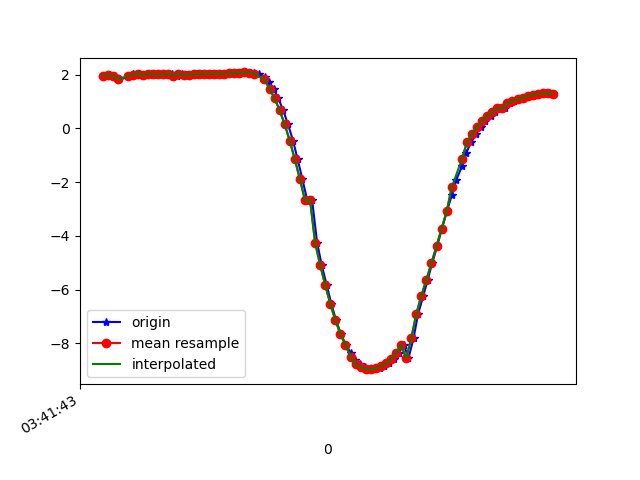

The file beside this chart, header and first rows:
1618803703792, 1499387635892874, 1.9516437, -9.139788, 2.9488006
1618803703808, 1499387655123644, 1.982, -9.127, 2.969
1618803703828, 1499387674354414, 1.964, -9.2, 2.746
1618803703847, 1499387693585184, 1.838, -8.881, 3.713
1618803703893, 1499387712815954, 1.939, -9.116, 3.031
1618803703900, 1499387732173112, 2.034, -9.233, 2.581
1618803703913, 1499387751403882, 1.975, -9.293, 2.404
1618803703924, 1499387770634652, 2.04, -9.284, 2.383
1618803703942, 1499387789865422, 1.975, -9.324, 2.281
1618803703961, 1499387809096192, 2.045, -9.333, 2.181
1618803703980, 1499387828326962, 1.993, -9.35, 2.157
1618803703999, 1499387847557732, 2.035, -9.383, 1.963
1618803704019, 1499387866788502, 2.017, -9.382, 1.989
1618803704037, 1499387886019272, 2.01, -9.428, 1.764
1618803704056, 1499387905250042, 2.027, -9.418, 1.799
1618803704075, 1499387924480812, 1.963, -9.464, 1.618
1618803704094, 1499387943711582, 2.04, -9.457, 1.563
1618803704113, 1499387962942352, 1.974, -9.471, 1.562
1618803704132, 1499387982173122, 2.005, -9.493, 1.383
1618803704152, 1499388001403892, 2.019, -9.494, 1.352
1618803704171, 1499388020634662, 2.032, -9.498, 1.301
1618803704189, 1499388039865432, 2.031, -9.507, 1.239
1618803704210, 1499388059096202, 2.027, -9.516, 1.176
1618803704227, 1499388078326972, 2.033, -9.391, 1.925
1618803704246, 1499388097557742, 2.035, -9.512, 1.192
1618803704266, 1499388116788512, 2.033, -9.538, 0.9667
1618803704286, 1499388136019282, 2.046, -9.542, 0.8944
1618803704307, 1499388155250052, 2.062, -9.545, 0.8267
1618803704323, 1499388174480822, 2.076, -9.547, 0.7624
1618803704342, 1499388193711592, 2.085, -9.55, 0.6986
1618803704361, 1499388212942362, 2.081, -9.555, 0.6355
1618803704380, 1499388232173132, 2.063, -9.563, 0.5813
1618803704398, 1499388251403902, 2.016, -9.575, 0.5441
1618803704423, 1499388270634672, 1.915, -9.597, 0.5263
1618803704436, 1499388289865442, 1.743, -9.628, 0.544
1618803704456, 1499388309096212, 1.476, -9.67, 0.5983
1618803704475, 1499388328326982, 1.116, -9.713, 0.676
1618803704494, 1499388347557752, 0.6733, -9.747, 0.7662
1618803704513, 1499388366788522, 0.1502, -9.764, 0.8289
1618803704533, 1499388386019292, -0.4614, -9.751, 0.8628
1618803704551, 1499388405250062, -1.151, -9.695, 0.8481
1618803704570, 1499388424480832, -1.893, -9.585, 0.7691
1618803704589, 1499388443711602, -2.67, -9.406, 0.6662
1618803704608, 1499388462942372, -2.656, -9.394, 0.8581
1618803704628, 1499388482173142, -4.25, -8.813, 0.5552
1618803704646, 1499388501403912, -5.081, -8.366, 0.4841
1618803704666, 1499388520634682, -5.831, -7.867, 0.3905
1618803704684, 1499388539865452, -6.523, -7.308, 0.2903
1618803704703, 1499388559096222, -7.136, -6.713, 0.2369
1618803704722, 1499388578326992, -7.648, -6.122, 0.264
1618803704742, 1499388597557762, -8.056, -5.569, 0.3525
1618803704762, 1499388616788532, -8.372, -5.072, 0.4725
1618803704779, 1499388636019302, -8.61, -4.641, 0.6072
1618803704798, 1499388655250072, -8.779, -4.289, 0.7516
1618803704819, 1499388674480842, -8.89, -4.024, 0.903
1618803704837, 1499388693711612, -8.947, -3.851, 1.074
1618803704857, 1499388712942382, -8.957, -3.769, 1.269
1618803704877, 1499388732173152, -8.924, -3.77, 1.477
1618803704893, 1499388751403922, -8.855, -3.846, 1.685
1618803704913, 1499388770634692, -8.743, -3.997, 1.905
1618803704933, 1499388789865462, -8.579, -4.225, 2.143
... 33 more rows
